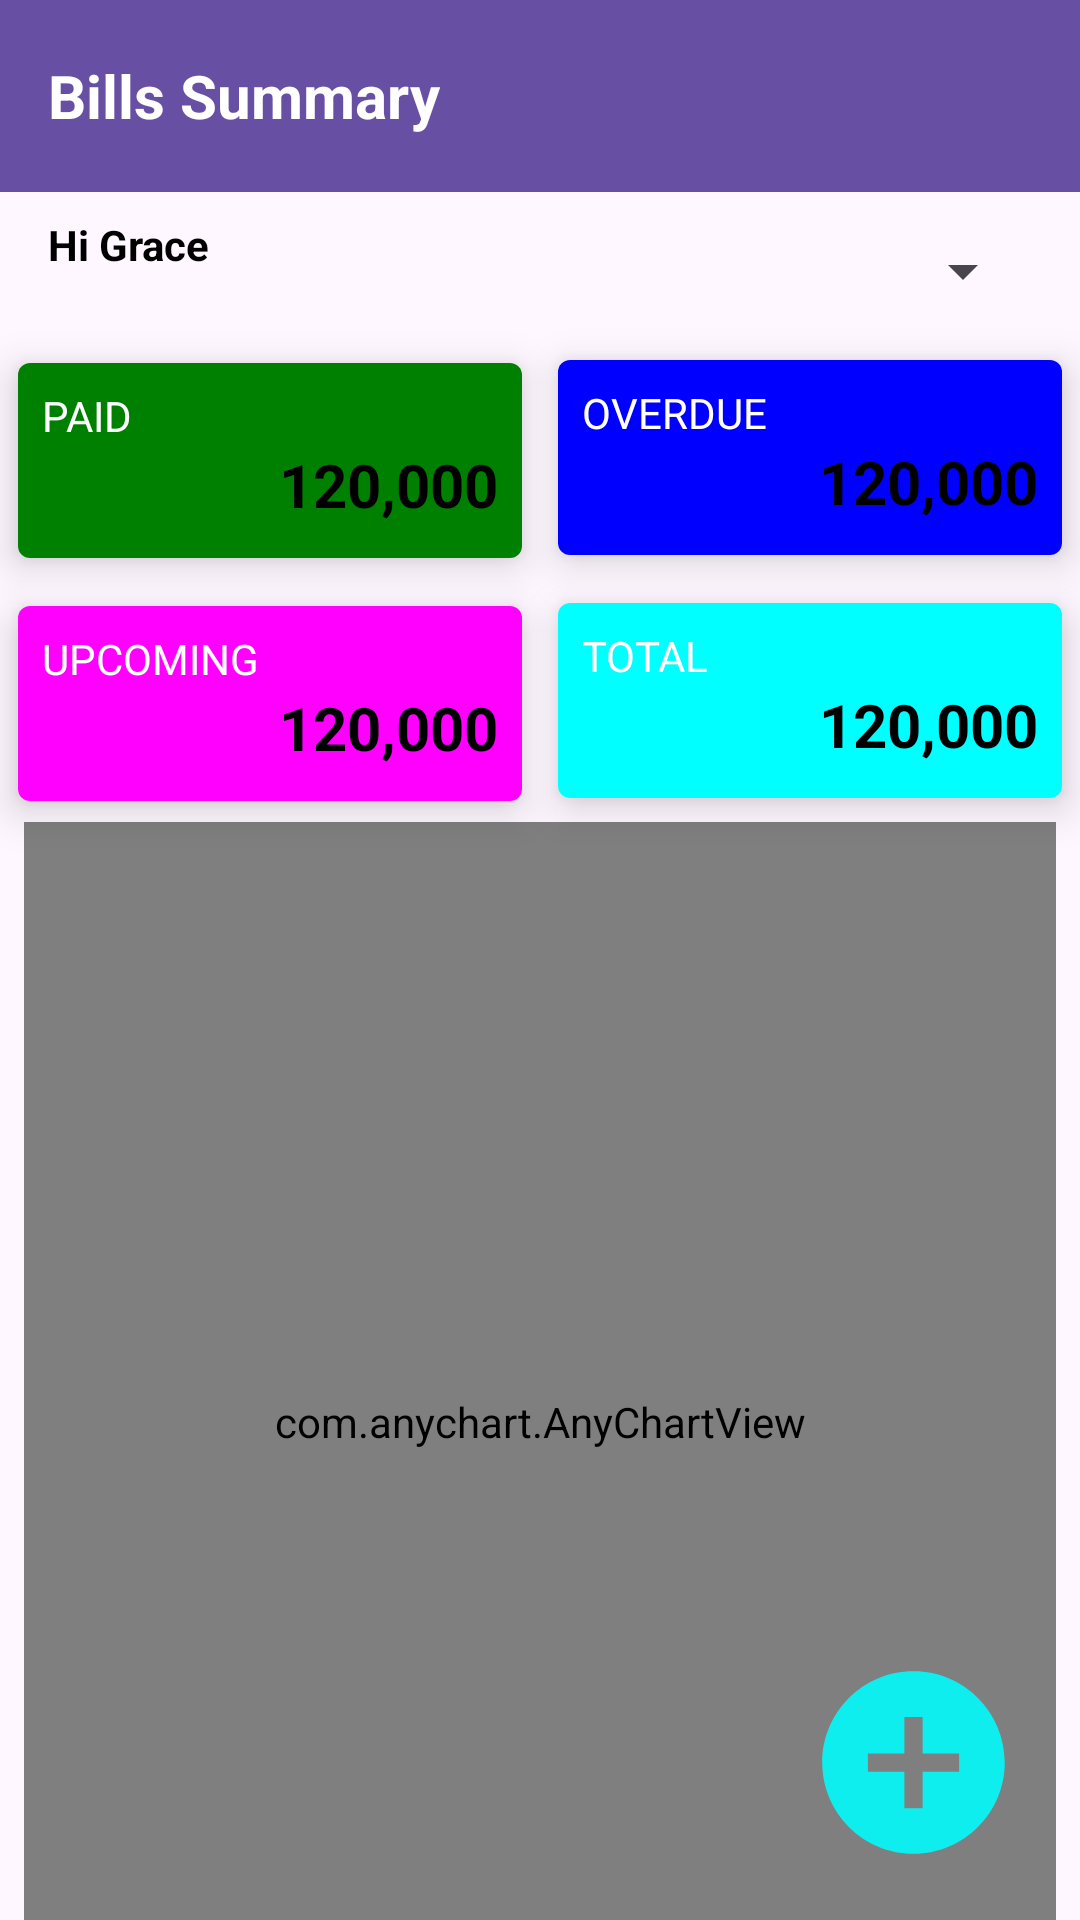

Reconstruct the res/layout file that produces this screen, plus the resources it refers to.
<!-- AndroidManifest.xml: application theme Theme.Assessment -->
<!-- res/layout/fragment_summary.xml -->
<androidx.constraintlayout.widget.ConstraintLayout
    xmlns:android="http://schemas.android.com/apk/res/android"
    xmlns:app="http://schemas.android.com/apk/res-auto"
    xmlns:tools="http://schemas.android.com/tools"
    android:layout_width="match_parent"
    android:layout_height="match_parent"
    tools:context=".ui.SummaryFragment">

    <androidx.appcompat.widget.Toolbar
        android:id="@+id/tbarAddBill"
        android:layout_width="0dp"
        android:layout_height="wrap_content"
        android:background="?attr/colorPrimary"
        android:minHeight="?attr/actionBarSize"
        android:theme="?attr/actionBarTheme"
        app:layout_constraintEnd_toEndOf="parent"
        app:layout_constraintStart_toStartOf="parent"
        app:layout_constraintTop_toTopOf="parent">

        <TextView
            android:id="@+id/tvTitle"
            android:layout_width="wrap_content"
            android:layout_height="wrap_content"
            android:text="@string/bills_summary"
            android:textColor="@color/white"
            android:textSize="20sp"
            android:textStyle="bold" />
    </androidx.appcompat.widget.Toolbar>


    <TextView
        android:id="@+id/tvUserName"
        android:layout_width="99dp"
        android:layout_height="29dp"
        android:layout_marginStart="16dp"
        android:layout_marginTop="8dp"
        android:text="Hi Grace"
        android:textStyle="bold"
        app:layout_constraintStart_toStartOf="parent"
        app:layout_constraintTop_toBottomOf="@+id/tbarAddBill" />


    <Spinner
        android:id="@+id/spSummaryFrequency"
        android:layout_width="77dp"
        android:layout_height="43dp"
        android:layout_marginStart="154dp"
        android:layout_marginTop="8dp"
        android:layout_marginEnd="16dp"
        app:layout_constraintBottom_toBottomOf="@+id/tvUserName"
        app:layout_constraintEnd_toEndOf="parent"
        app:layout_constraintStart_toEndOf="@+id/tvUserName"
        app:layout_constraintTop_toTopOf="@+id/tvUserName" />

    <androidx.cardview.widget.CardView
        android:id="@+id/cvPaid"
        android:layout_width="168dp"
        android:layout_height="65dp"
        android:layout_marginStart="16dp"
        android:layout_marginTop="20dp"
        android:layout_marginEnd="16dp"
        app:cardCornerRadius="4dp"
        app:cardElevation="8dp"
        app:layout_constraintEnd_toStartOf="@id/guideline"
        app:layout_constraintStart_toStartOf="parent"
        app:layout_constraintTop_toBottomOf="@+id/tvUserName">

        <LinearLayout
            android:layout_width="match_parent"
            android:layout_height="match_parent"
            android:background="#008000"
            android:orientation="vertical"
            android:padding="8dp">

            <com.google.android.material.textview.MaterialTextView
                android:layout_width="wrap_content"
                android:layout_height="wrap_content"
                android:textColor="@color/white"
                android:id="@+id/tvPaidStatus"
                android:text="PAID" />

            <com.google.android.material.textview.MaterialTextView
                android:id="@+id/tvPaidAmt"
                android:layout_width="wrap_content"
                android:layout_height="wrap_content"
                android:layout_gravity="end"
                android:textSize="20sp"
                android:textStyle="bold"
                android:text="120,000" />

        </LinearLayout>
    </androidx.cardview.widget.CardView>


    <androidx.cardview.widget.CardView
        android:id="@+id/cvPending"
        android:layout_width="168dp"
        android:layout_height="65dp"
        android:layout_marginStart="16dp"
        android:layout_marginTop="16dp"
        android:layout_marginEnd="16dp"
        app:cardCornerRadius="4dp"
        app:cardElevation="8dp"
        app:layout_constraintEnd_toStartOf="@id/guideline"
        app:layout_constraintStart_toStartOf="parent"
        app:layout_constraintTop_toBottomOf="@+id/cvPaid">

        <LinearLayout
            android:layout_width="match_parent"
            android:layout_height="match_parent"
            android:background="#FF00FF"
            android:orientation="vertical"
            android:padding="8dp">

            <com.google.android.material.textview.MaterialTextView
                android:layout_width="wrap_content"
                android:layout_height="wrap_content"
                android:textColor="@color/white"
                android:id="@+id/tvPendingStatus"
                android:text="UPCOMING" />

            <com.google.android.material.textview.MaterialTextView
                android:id="@+id/tvPendingAmt"
                android:layout_width="wrap_content"
                android:layout_height="wrap_content"
                android:layout_gravity="end"
                android:textSize="20sp"
                android:textStyle="bold"
                android:text="120,000" />

        </LinearLayout>

    </androidx.cardview.widget.CardView>



    <androidx.cardview.widget.CardView
        android:id="@+id/cvOverdue"
        android:layout_width="168dp"
        android:layout_height="65dp"
        android:layout_marginStart="16dp"
        android:layout_marginTop="8dp"
        android:layout_marginEnd="16dp"
        app:cardCornerRadius="4dp"
        app:cardElevation="8dp"
        app:layout_constraintEnd_toEndOf="parent"
        app:layout_constraintStart_toStartOf="@id/guideline"
        app:layout_constraintTop_toBottomOf="@id/spSummaryFrequency">

        <LinearLayout
            android:layout_width="match_parent"
            android:layout_height="match_parent"
            android:background="#0000FF"
            android:orientation="vertical"
            android:padding="8dp">

            <com.google.android.material.textview.MaterialTextView
                android:layout_width="wrap_content"
                android:layout_height="wrap_content"
                android:textColor="@color/white"
                android:id="@+id/tvOverdueStatus"
                android:text="OVERDUE" />

            <com.google.android.material.textview.MaterialTextView
                android:id="@+id/tvOverdueAmt"
                android:layout_width="wrap_content"
                android:layout_height="wrap_content"
                android:layout_gravity="end"
                android:textSize="20sp"
                android:textStyle="bold"
                android:text="120,000" />

        </LinearLayout>
    </androidx.cardview.widget.CardView>



    <androidx.cardview.widget.CardView
        android:id="@+id/cvTotal"
        android:layout_width="168dp"
        android:layout_height="65dp"
        android:layout_marginStart="16dp"
        android:layout_marginTop="16dp"
        android:layout_marginEnd="16dp"
        app:cardCornerRadius="4dp"
        app:cardElevation="8dp"
        app:layout_constraintEnd_toEndOf="parent"
        app:layout_constraintStart_toStartOf="@id/guideline"
        app:layout_constraintTop_toBottomOf="@id/cvOverdue">

        <LinearLayout
            android:layout_width="match_parent"
            android:layout_height="match_parent"
            android:background="#00FFFF"
            android:orientation="vertical"
            android:padding="8dp">

            <com.google.android.material.textview.MaterialTextView
                android:layout_width="wrap_content"
                android:layout_height="wrap_content"
                android:textColor="@color/white"
                android:id="@+id/tvTotalStatus"
                android:text="TOTAL" />

            <com.google.android.material.textview.MaterialTextView
                android:id="@+id/tvTotalAmt"
                android:layout_width="wrap_content"
                android:layout_height="wrap_content"
                android:layout_gravity="end"
                android:textSize="20sp"
                android:textStyle="bold"
                android:text="120,000" />

        </LinearLayout>
    </androidx.cardview.widget.CardView>



    <com.anychart.AnyChartView
        android:id="@+id/summaryChart"
        app:layout_constraintEnd_toEndOf="parent"
        app:layout_constraintStart_toStartOf="parent"
        app:layout_constraintTop_toBottomOf="@id/cvTotal"
        android:layout_margin="8dp"
        android:layout_width="match_parent"
        android:layout_height="400dp"
        />

<androidx.constraintlayout.widget.Guideline
    android:id="@+id/guideline"
    android:layout_width="wrap_content"
    android:layout_height="wrap_content"
    android:orientation="vertical"
    app:layout_constraintGuide_percent="0.5"/>

    <ImageView
        android:id="@+id/fabAddBill"
        android:layout_width="79dp"
        android:layout_height="73dp"
        android:layout_marginEnd="16dp"
        android:layout_marginBottom="16dp"
        android:src="@drawable/baseline_add_circle_24"
        app:layout_constraintBottom_toBottomOf="parent"
        app:layout_constraintEnd_toEndOf="parent" />

</androidx.constraintlayout.widget.ConstraintLayout>
<!-- resources referenced by this layout -->
<resources>
  <color name="white">#FFFFFFFF</color>
  <!-- drawable baseline_add_circle_24 (drawable) -->
  <vector android:height="24dp" android:tint="#0EEEEE"
      android:viewportHeight="24" android:viewportWidth="24"
      android:width="24dp" xmlns:android="http://schemas.android.com/apk/res/android">
      <path android:fillColor="@android:color/white" android:pathData="M12,2C6.48,2 2,6.48 2,12s4.48,10 10,10 10,-4.48 10,-10S17.52,2 12,2zM17,13h-4v4h-2v-4L7,13v-2h4L11,7h2v4h4v2z"/>
  </vector>
  <string name="bills_summary">Bills Summary</string>
  <style name="Theme.Assessment" parent="Base.Theme.Assessment" />
  <style name="Base.Theme.Assessment" parent="Theme.Material3.DayNight.NoActionBar">
          
  
  
  
  
  
  
          <item name="fontFamily">@font/gabriela</item>
          <item name="android:textColor">@color/black</item>
      </style>
  <color name="black">#FF000000</color>
</resources>
